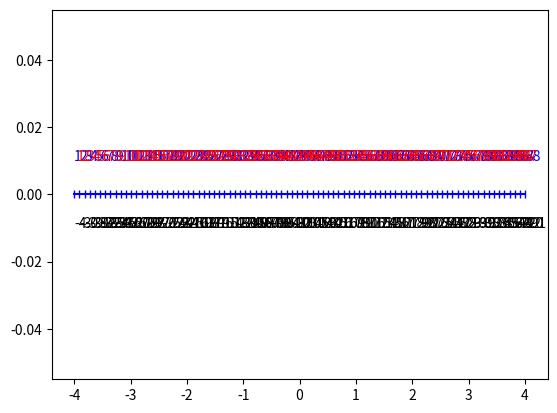
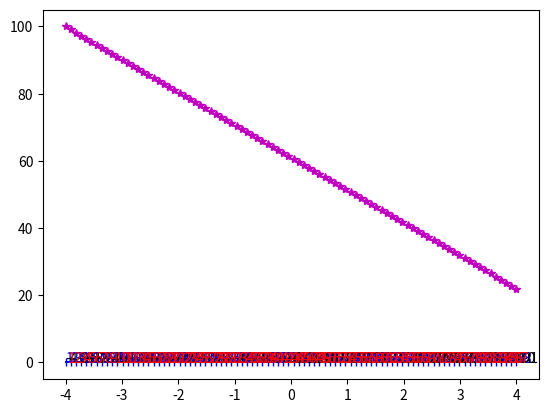

Reproduce these figures in Python, in order.
import numpy as np
import matplotlib.pyplot as plt
import scipy.integrate as spint


def GeometriaDefinicja():
    # Węzły zadane w sposób ręczny:
    WEZLY = np.array([[1, 0],
                      [2, 1],
                      [3, 0.5],
                      [4, 0.75]])

    # Elementy zadane w sposób ręczny:
    ELEMENTY = np.array([[1, 1, 3],
                      [2, 4, 2],
                      [3, 3, 4]])

    # Definicja warunków brzegowyvh
    # Warunki brzegowe zaimplementowane zostały w postaci słownika:
    #    nr_wezla, typ_warunku(D- Dirichleta), wartosc warunku brzegowego
    WB = [{"ind": 1, "typ": 'D', "wartosc": 1},
          {"ind": 2, "typ": 'D', "wartosc": 2}]

    return WEZLY, ELEMENTY, WB


def AutomatycznyGeneratorGeometrii(a, b, n):

    #przygotowujemy indeksy węzłów
    lp = np.arange(1, n + 1)
    #przygotowujemy współrzędne węzłów
    x = np.linspace(a, b, n);
    #tworzymy tablicę WEZLY o kolumnach: indeks, współrzędna
    WEZLY = (np.vstack((lp.T, x.T))).T  # [lp.T, x.T]

    #przygotowujemy indeksy elementów
    lp = np.arange(1, n)
    # przygotowujemy indeksy węzłów elementów
    C1 = np.arange(1, n)
    C2 = np.arange(2, n + 1)
    # tworzymy tablicę ELEMENTY o kolumnach: indeks elementu,
    # indeks pierwszego węzła, indeks drugiego węzła
    ELEMENTY = (np.block([[lp], [C1], [C2]])).T

    return WEZLY, ELEMENTY


def RysujGeometrie(WEZLY, ELEMENTY, WB):
    fh = plt.figure()
    #Rysujemy naszą geometrię
    plt.plot(WEZLY[:, 1], np.zeros((np.shape(WEZLY)[0], 1)), '-b|')
    nodeNo = np.shape(WEZLY)[0]

    for ii in np.arange(0, nodeNo):
        ind = WEZLY[ii, 0]
        x = WEZLY[ii, 1]
        #rysujemy indeksy węzłów
        plt.text(x, 0.01, str(int(ind)), c="b")
        # rysujemy współrzędne węzłów
        plt.text(x, -0.01, str(round(x,2)))

    elemNo = np.shape(ELEMENTY)[0]
    for ii in np.arange(0, elemNo):
        wp = ELEMENTY[ii, 1]
        wk = ELEMENTY[ii, 2]

        x = (WEZLY[wp - 1, 1] + WEZLY[wk - 1, 1]) / 2
        # rysujemy indeksy elementów
        plt.text(x, 0.01, str(ii + 1), c="r")
    plt.show()
    return fh


def Alokacja(n):

    # Alokujemy miejsce dla macierzy A oraz wektora b.
    # Początkowo inicjujemy je zerami.

    #Rozmiary macierzy A są równe liczbie węzłów
    A = np.zeros([n, n])

    #Wektor b ma rozmiar ilość węzłów x 1
    b = np.zeros([n, 1])

    return A, b


def FunkcjeBazowe(n):
    #Jeżeli interpolujemy wielomianami zerowego rzędu
    if n == 0:
        f = (lambda x: 1 + 0 * x)
        df = (lambda x: 0 * x)
    #Jeżeli interpolujemy wielomianami pierwszego rzędu
    elif n == 1:
        f = (lambda x: -1 / 2 * x + 1 / 2, lambda x: 0.5 * x + 0.5)
        df = (lambda x: -1 / 2 + 0 * x, lambda x: 0.5 + 0 * x)
    #Jeżeli interpolujemy wielomianami drugiego rzędu
    elif n == 2:
        f =  (lambda x: (1/2)*(x-1)*x , lambda x: 1-(x*x), lambda x: (1/2)*(x+1)*x )
        df = (lambda x: x-(1/2) , lambda x: -2*x, lambda x: x+(1/2) )
    #W przypadku podania innego, niż powyższe rzędu, zgłaszamy wyjątek
    else:
        raise Exception("Blad w funkcji FunkcjeBazowe().")
    return f, df


def Aij(df_i, df_j, c, f_i, f_j):
    #Jako parametry przyjmujemy funkcje
    # bazowe i-tego oraz j-ego węzła, a także ich pochodne
    #zwracamy funkcję podcałkową jako funkcję lambda
    return lambda x: -df_i(x) * df_j(x) + c * f_i(x) * f_j(x)


def RysujRozwiazanie(WEZLY, ELEMENTY, WB, u):
    #jako parametry przyjmujemy węzły, elementy, warunki brzegowe oraz rozwiązanie
    #Najpierw wywołujemy wcześniej zdefiniowaną funkcję rysującą geometrię
    RysujGeometrie(WEZLY, ELEMENTY, WB)
    x = WEZLY[:, 1]
    #Następnie na wcześniej utworzonym wykresie dorysowujemy rozwiązanie u

    plt.plot(x, u, 'm*')
    plt.show()

if __name__ == '__main__':

######################################## PRE - PROCESSING ##############################################################

    ## 1.a) parametry sterujace
    c = 0
    f = lambda x: 0 * x  # Przyjmujemy brak wymuszenia

    ## 1.b) Definicja geometrii

    # W przypadku ręcznego zadawania geometrii,
    # wykorzystywany jest ten fragment

    # WEZLY, ELEMENTY, WB = GeometriaDefinicja()
    # n = np.shape(WEZLY)[0]

    # W przypadku automatycznego generowania
    # geometrii, wykorzystywany jest ten fragment

    #Definiujemy krańce przedziału
    x_a = -4
    x_b = 4

    #Definiujemy liczbę węzłów
    n = 88

    #Wywołujemy funkcję automatycznie generującą geometrię.
    WEZLY, ELEMENTY = AutomatycznyGeneratorGeometrii(x_a, x_b, n)

    ## 1.c) Definicja warunków brzegowych

    # Definiujemy warunki brzegowe Dirichleta
    WB = [{"ind": 1, "typ": 'D', "wartosc": 100},
          {"ind": n, "typ": 'D', "wartosc": 22}]

    ## 1.d) Prezentacja geometrii zagadnienia
    #Wywołujemy funkcję tworzącą wykres utworzonej geometrii
    RysujGeometrie(WEZLY, ELEMENTY, WB)

    ## 1.e) utworzenie macierzy wypełnionych zerami
    # Wywołujemy funkcję Alokującą miejsce dla macierzy A oraz wektora b
    A, b = Alokacja(n)

    ## 1.f) Definicja funkcji bazowych
    #Będziemy stosować wielomiany 1 rzędu
    stopien_fun_bazowych = 1
    #Do zmiennej phi przypisujemy funkcje bazowe, natomiast do dphi ich pochodne
    phi, dphi = FunkcjeBazowe(stopien_fun_bazowych)



############################################### PROCESSING #############################################################

    #Sprawdzamy liczbę elementów na podstawie rozmiarów macierzy ELEMENTY
    liczbaElementow = np.shape(ELEMENTY)[0]

    #Pętla przechodząca przez wszystkie elementy geometrii
    for ee in np.arange(0, liczbaElementow):

        #Indeks w pętli bierzącego elementu
        elemRowInd = ee

        #Globalny indeks bieżącego elementu
        elemGlobalInd = ELEMENTY[ee, 0]

        #Indeks wezla początkowego bieżącego elementu w pętli
        elemWezel1 = ELEMENTY[ee, 1]

        #Indeks wezla koncowego bieżącego elementu w pętli
        elemWezel2 = ELEMENTY[ee, 2]

        #Indeksy węzłów początkowego oraz końcowego bieżącego elementu
        indGlobalneWezlow = np.array([elemWezel1, elemWezel2])

        #współrzędne węzłów bieżącego przedziału
        x_a = WEZLY[elemWezel1 - 1, 1]
        x_b = WEZLY[elemWezel2 - 1, 1]

        ## 2.a) Obliczenie macierzy lokalnej

        #Inicjalizacja macierzy lokalnej
        Ml = np.zeros([stopien_fun_bazowych + 1, stopien_fun_bazowych + 1])

        #Obliczenie Jakobianu
        J = (x_b - x_a) / 2


        #Obliczenie poszczególnych elementów macierzy lokalnej

        for m in range(2):
            for n in range(2):
                Ml[m, n] = J * spint.quad(Aij(dphi[m], dphi[n], c, phi[m], phi[n]), -1, 1)[0]

        ## 2.b) Agregacja macierzy lokalnej w macierzy globalnej
        #Uzupełnienie macierzy A otrzymanymi macierzami lokalnymi
        A[np.ix_(indGlobalneWezlow - 1, indGlobalneWezlow - 1)] = \
            A[np.ix_(indGlobalneWezlow - 1, indGlobalneWezlow - 1)] + Ml


    ## 2.c) Uwzględnienie warunków brzegowych
    print(WB)
    #Jeżeli mamy warunek brzegowy Dirichleta,
    # do brzegowego węzła przypisujemy
    # wartość warunku brzegowego
    if WB[0]['typ'] == 'D':
        ind_wezla = WB[0]['ind']
        wart_war_brzeg = WB[0]['wartosc']
        iwp = ind_wezla - 1
        #Aby uprościć układ równań,
        # przemnażamy współczynnik przy elemencie
        # znanym z warunku brzegowego
        # przez bardzo dużą zmienną
        WZMACNIACZ = 10 ** 14
        b[iwp] = A[iwp, iwp] * WZMACNIACZ * wart_war_brzeg
        A[iwp, iwp] = A[iwp, iwp] * WZMACNIACZ
    #Jeżeli mamy warunek brzegowy Dirichleta,
    # do brzegowego węzła przypisujemy
    # wartość warunku brzegowego
    if WB[1]['typ'] == 'D':
        ind_wezla = WB[1]['ind']
        wart_war_brzeg = WB[1]['wartosc']
        iwp = ind_wezla - 1
        # Aby uprościć układ równań,
        # przemnażamy współczynnik przy elemencie
        # znanym z warunku brzegowego
        # przez bardzo dużą zmienną
        WZMACNIACZ = 10 ** 14
        b[iwp] = A[iwp, iwp] * WZMACNIACZ * wart_war_brzeg
        A[iwp, iwp] = A[iwp, iwp] * WZMACNIACZ

    if WB[0]['typ'] == 'N':
        print('Nie zaimplementowano jeszcze. Zad.dom')

    if WB[1]['typ'] == 'N':
        print('Nie zaimplementowano jeszcze. Zad.dom')


    ## 2.d) Rozwiązanie problemu
    # Rozwiązanie liniowego układu równań
    u = np.linalg.solve(A, b)

################################################ POST - PROCESSING #####################################################

    ## 3.a) Prezentacja graficzna rozwiązania
    #Rysujemy rozwiązanie funkcją RysujRozwiazanie
    RysujRozwiazanie(WEZLY, ELEMENTY, WB, u)
